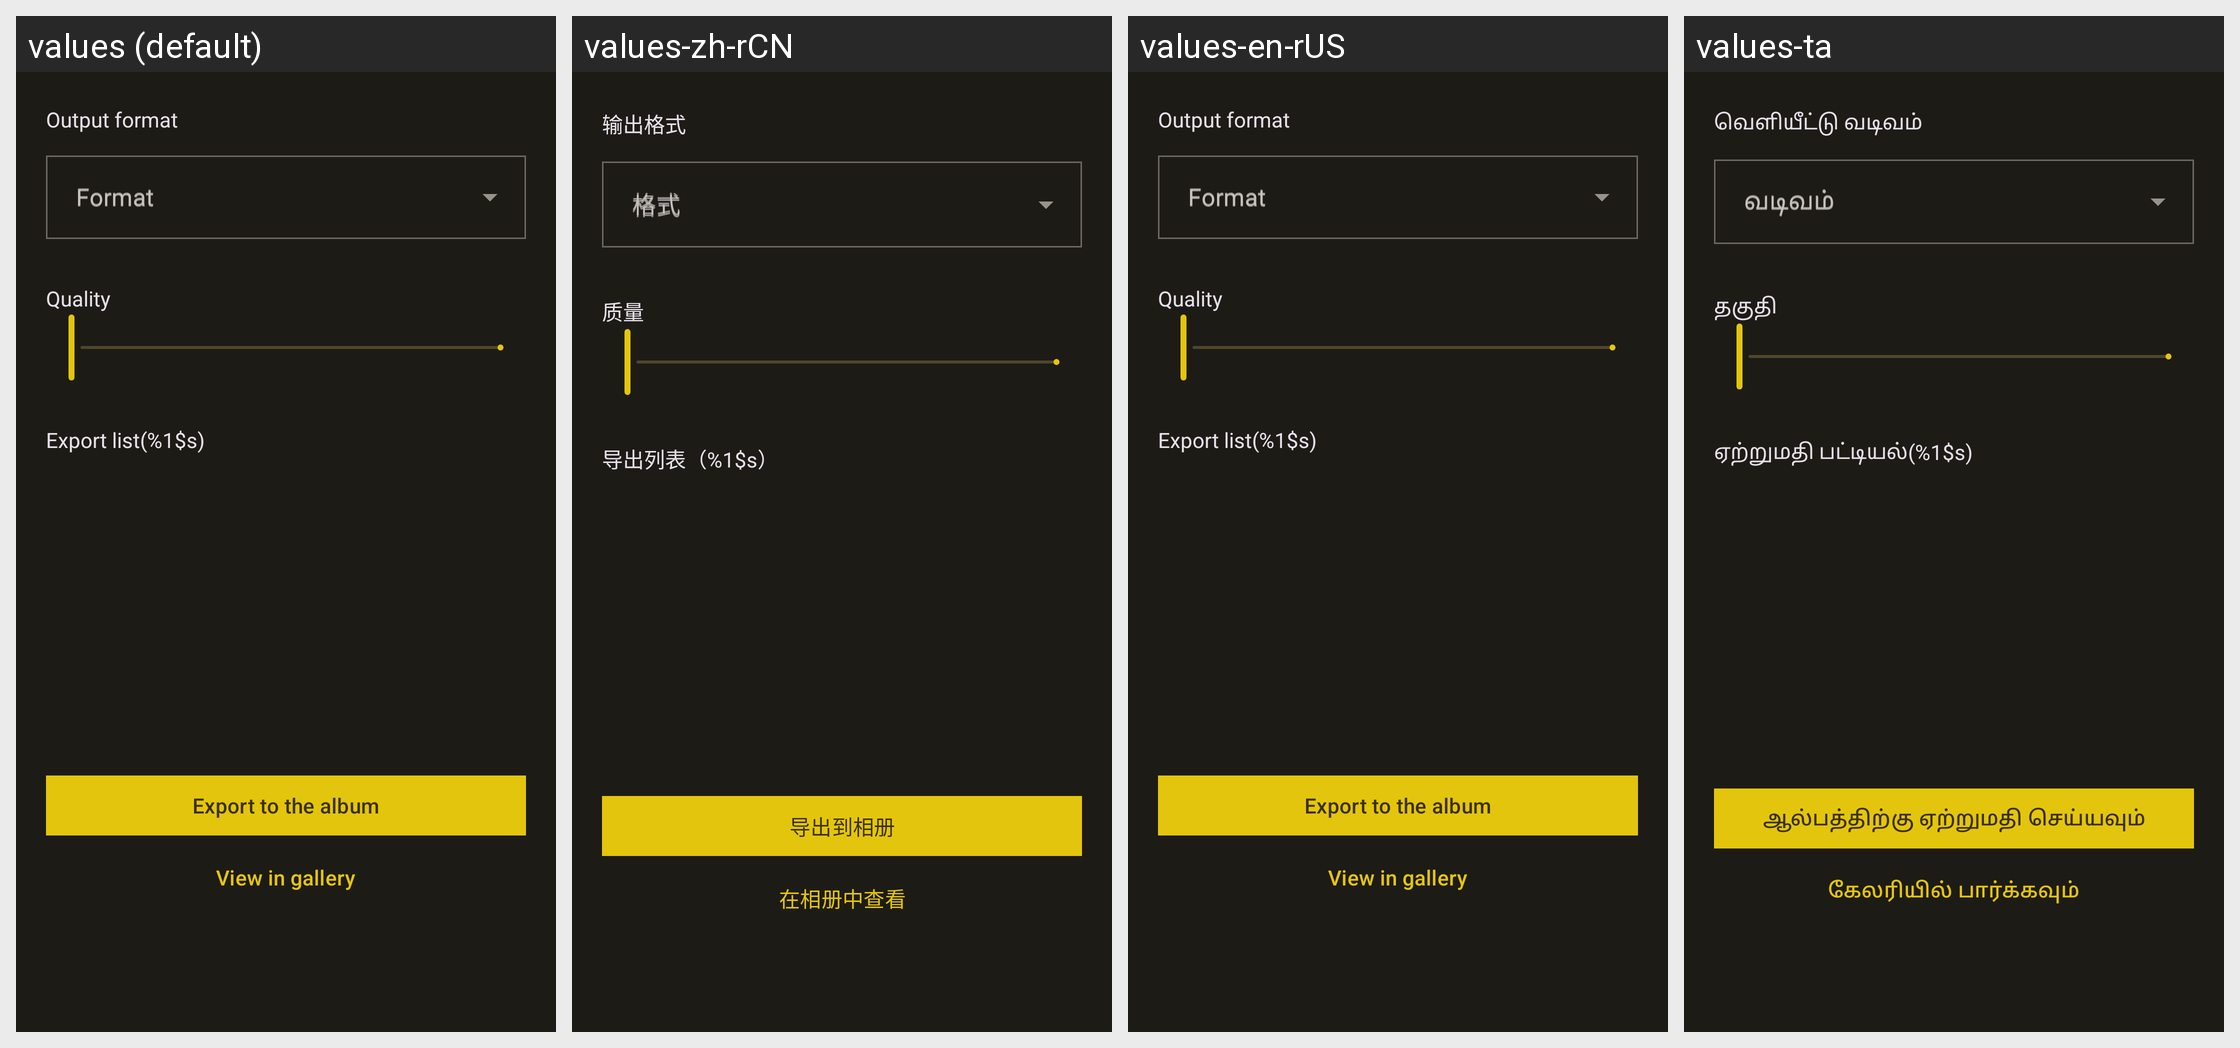

Translations of the strings shown on this Android screen, per locale in the grid:
Android screen res/layout/dialog_save_file.xml rendered under 4 locales, left to right: values (default), values-zh-rCN, values-en-rUS, values-ta. Device: Nexus 5 (rendered at 1080×1920; each locale shown at half size, 540×960, under a caption strip naming it); theme Theme.MyApp.
Other locales in the repository, not shown: values-de-rDE, values-en, values-es, values-fr, values-it, values-ja, values-nb-rNO, values-nl, values-nn, values-pt, values-pt-rBR, values-ru, values-uk, values-zh-rTW.
Strings drawn on this screen, with the default value and each locale's value (text and hints the layout hard-codes, and strings that could not be matched under every locale, appear in the picture but are not listed):

about_title_output
  values: Output format
  values-zh-rCN: 输出格式
  values-en-rUS: Output format
  values-ta: வெளியீட்டு வடிவம்

dialog_save_config_format
  values: Format
  values-zh-rCN: 格式
  values-en-rUS: Format
  values-ta: வடிவம்

dialog_save_config_quality
  values: Quality
  values-zh-rCN: 质量
  values-en-rUS: Quality
  values-ta: தகுதி

dialog_save_export_list_title
  values: Export list(%1$s)
  values-zh-rCN: 导出列表（%1$s）
  values-en-rUS: Export list(%1$s)
  values-ta: ஏற்றுமதி பட்டியல்(%1$s)

dialog_export_to_gallery
  values: Export to the album
  values-zh-rCN: 导出到相册
  values-en-rUS: Export to the album
  values-ta: ஆல்பத்திற்கு ஏற்றுமதி செய்யவும்

dialog_open_in_gallery
  values: View in gallery
  values-zh-rCN: 在相册中查看
  values-en-rUS: View in gallery
  values-ta: கேலரியில் பார்க்கவும்
